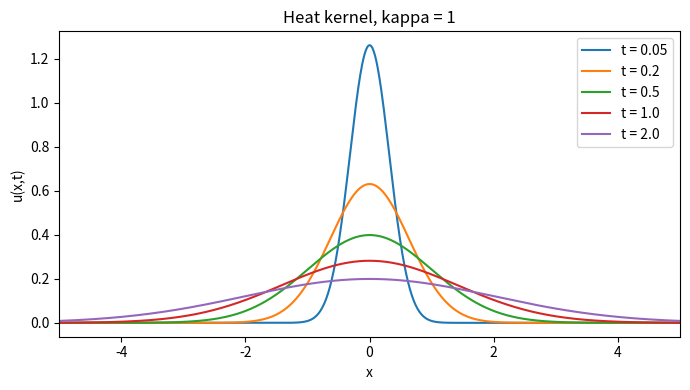

Here is the Python script that generated this plot:
# Operators, lambdify and the heat kernel
# Applied ODE & PDE with Python, Ch. 5 | (c) 2026 Stephen E. Moore | MIT Licence
import numpy as np
import sympy as sp
import matplotlib.pyplot as plt

x, t, kappa = sp.symbols("x t kappa", positive=True)


def heat_op(u, k=kappa):
    """The heat operator L[u] = u_t - k u_xx."""
    return sp.diff(u, t) - k*sp.diff(u, x, 2)


candidates = {
    "heat kernel": sp.exp(-x**2/(4*kappa*t))/sp.sqrt(4*sp.pi*kappa*t),
    "Fourier mode": sp.exp(-kappa*sp.pi**2*t)*sp.sin(sp.pi*x),
    "x^2 + 2 kappa t": x**2 + 2*kappa*t,
    "x^2 + kappa t": x**2 + kappa*t,
}
for name, u in candidates.items():
    print(f"{name:16s} L[u] = {sp.simplify(heat_op(u))}")

# turn the symbolic heat kernel into a fast NumPy function
Phi = sp.lambdify((x, t, kappa), candidates["heat kernel"], "numpy")
X = np.linspace(-12, 12, 2401)
fig, ax = plt.subplots(figsize=(7, 4))
for tt in [0.05, 0.2, 0.5, 1.0, 2.0]:
    vals = Phi(X, tt, 1.0)
    mass = np.trapz(vals, X)
    print(f"t = {tt:4.2f}: max = {vals.max():.4f}, integral = {mass:.6f}")
    ax.plot(X, vals, label=f"t = {tt}")
ax.set_xlim(-5, 5); ax.set_xlabel("x"); ax.set_ylabel("u(x,t)")
ax.set_title("Heat kernel, kappa = 1"); ax.legend()
plt.tight_layout()
plt.savefig("ch05_heat_kernel.pdf", bbox_inches="tight")
